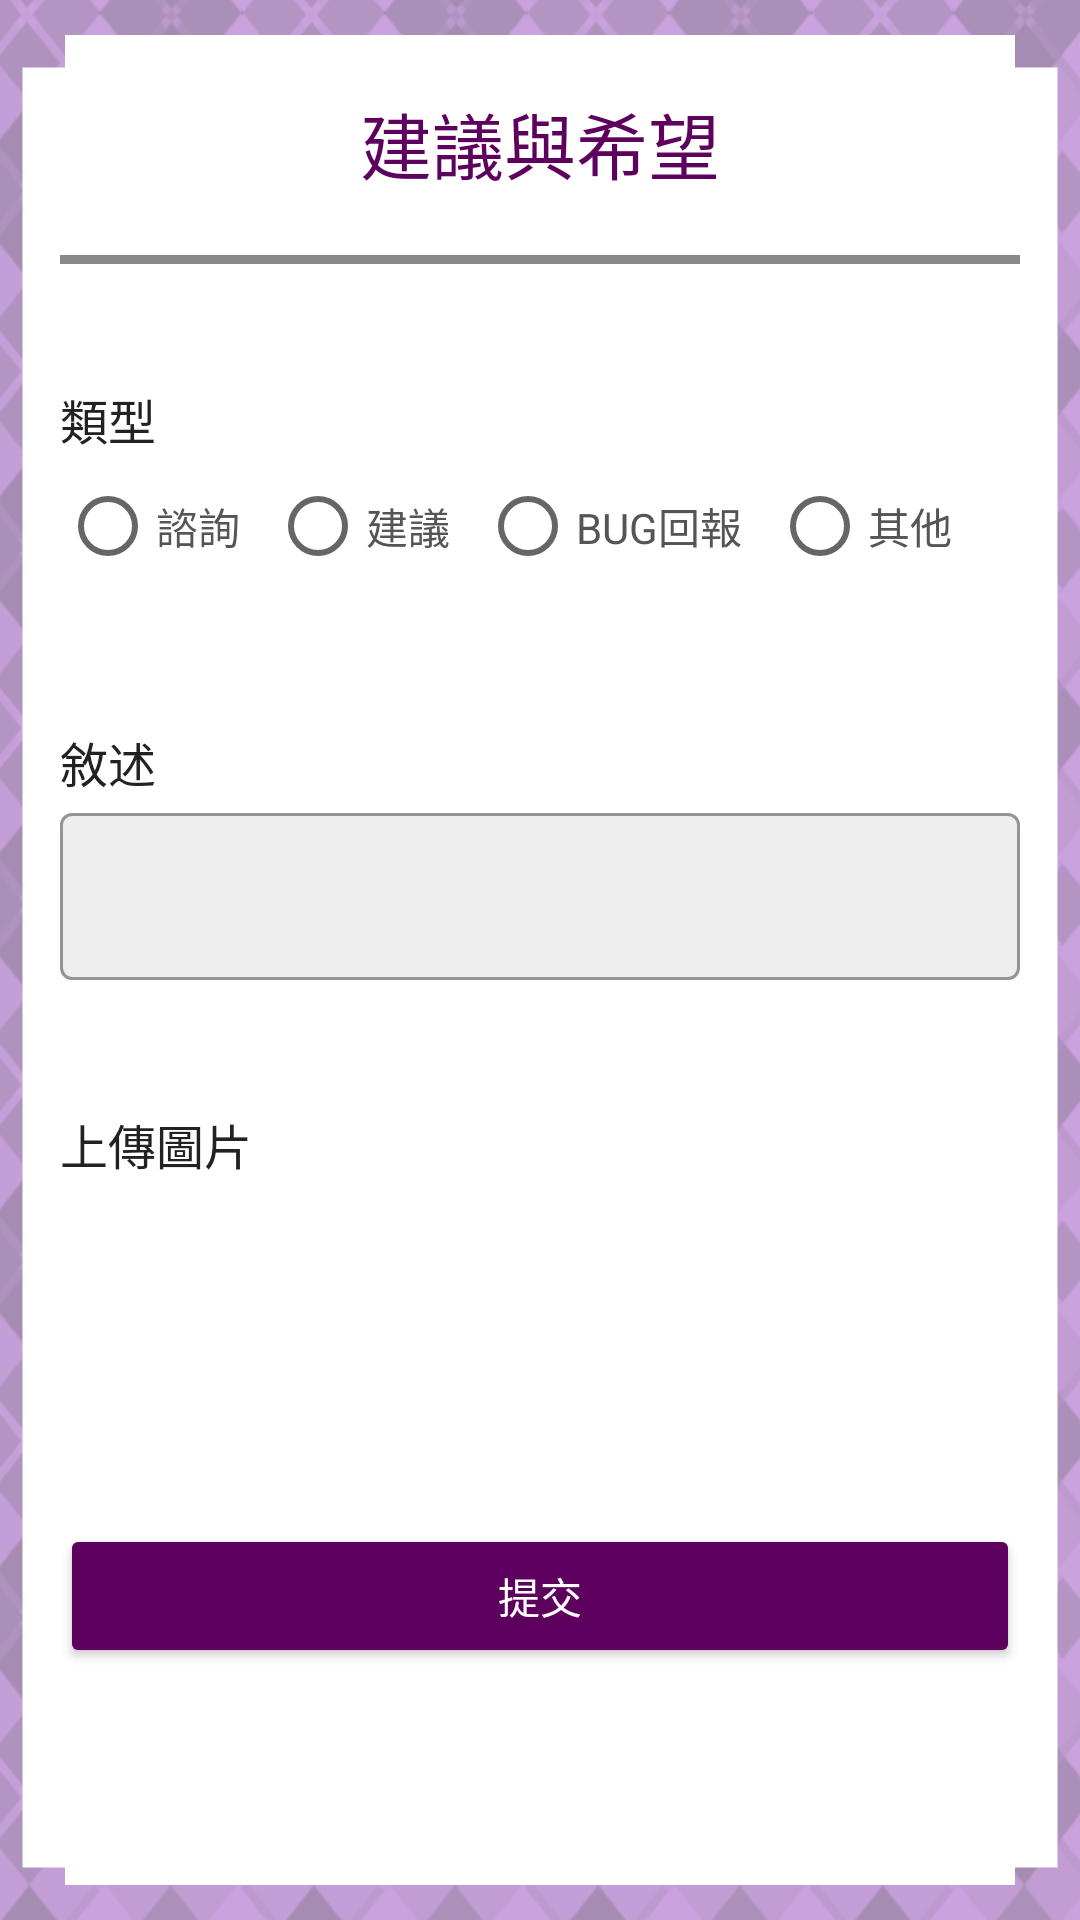

The Android layout XML behind this screen, and the referenced resources:
<!-- AndroidManifest.xml: application theme Theme.FinalProject -->
<!-- res/layout/sub_setting_help_recommend.xml -->
<?xml version="1.0" encoding="utf-8"?>
<LinearLayout
    android:id="@+id/setting_help_recommendPage"
    android:layout_width="match_parent"
    android:layout_height="match_parent"
    android:gravity="top"
    android:orientation="vertical"
    android:background="@drawable/background_normal"
    android:focusable="true"
    android:focusableInTouchMode="true"
    xmlns:android="http://schemas.android.com/apk/res/android"
    xmlns:app="http://schemas.android.com/apk/res-auto" >

    
    <TextView
        android:layout_width="match_parent"
        android:layout_height="wrap_content"
        android:gravity="center"
        android:textColor="@color/subpageAppBarTitleTextColor"
        android:textSize="@dimen/subpageAppBarTitleTextSize"

        android:paddingTop="@dimen/subpageAppBarTitlePaddingTop"
        android:paddingBottom="@dimen/subpageAppBarTitlePaddingBottom"
        android:text="@string/setting_menuRecommend"/>

    
    <TextView
        android:layout_width="match_parent"
        android:layout_height="@dimen/page_divideLineSize"
        android:background="@color/SecondTextColor"
        android:layout_marginHorizontal="@dimen/page_dividePadding"
        android:layout_marginBottom="@dimen/page_dividePadding"/>

    
    <LinearLayout
        android:layout_width="match_parent"
        android:layout_height="wrap_content"
        android:orientation="vertical"
        android:paddingHorizontal="@dimen/subpagePaddingHorizontal">

        
        <TextView
            android:layout_width="wrap_content"
            android:layout_height="wrap_content"
            android:paddingTop="@dimen/subpageTextPaddingVertical"
            android:textSize="@dimen/subpageTitleTextSize"
            android:textColor="@color/subpageTitleTextColor"
            android:text="@string/setting_menuRecommend_typeText"/>
        <RadioGroup
            android:id="@+id/setting_help_recommend_typeRadio"
            android:layout_width="match_parent"
            android:layout_height="wrap_content"
            android:gravity="start"
            android:orientation="horizontal">
            <RadioButton
                android:id="@+id/settingRecommend_QnAType"
                android:layout_width="wrap_content"
                android:layout_height="wrap_content"
                android:paddingEnd="@dimen/subpageRadioButtonPadding"
                android:text="@string/settingRecommend_type_QnAText"
                android:textColor="@color/subpageTextColor"
                android:textSize="@dimen/subpageTextSize" />
            <RadioButton
                android:id="@+id/settingRecommend_recommendType"
                android:layout_width="wrap_content"
                android:layout_height="wrap_content"
                android:paddingEnd="@dimen/subpageRadioButtonPadding"
                android:text="@string/settingRecommend_type_recommendText"
                android:textColor="@color/subpageTextColor"
                android:textSize="@dimen/subpageTextSize"/>
            <RadioButton
                android:id="@+id/settingRecommend_bugRepoType"
                android:layout_width="wrap_content"
                android:layout_height="wrap_content"
                android:paddingEnd="@dimen/subpageRadioButtonPadding"
                android:text="@string/settingRecommend_type_bugRepoText"
                android:textColor="@color/subpageTextColor"
                android:textSize="@dimen/subpageTextSize"/>
            <RadioButton
                android:id="@+id/settingRecommend_otherType"
                android:layout_width="wrap_content"
                android:layout_height="wrap_content"
                android:paddingEnd="@dimen/subpageRadioButtonPadding"
                android:text="@string/settingRecommend_type_otherText"
                android:textColor="@color/subpageTextColor"
                android:textSize="@dimen/subpageTextSize"/>
        </RadioGroup>

        
        <TextView
            android:visibility="gone"
            android:id="@+id/setting_help_recommend_phoneInfoTitle"
            android:layout_width="match_parent"
            android:layout_height="wrap_content"
            android:paddingTop="@dimen/subpageTextPaddingVertical"
            android:textSize="@dimen/subpageTitleTextSize"
            android:textColor="@color/subpageTitleTextColor"
            android:text="@string/settingFindDev_getInfo"/>
        <TextView
            android:visibility="gone"
            android:id="@+id/setting_help_recommend_phoneInfo"
            android:layout_width="match_parent"
            android:layout_height="wrap_content"
            android:gravity="start"
            android:paddingVertical="5dp"
            android:textSize="@dimen/subpageTextSize"
            android:textColor="@color/subpageTextColor" />

        
        <TextView
            android:layout_width="wrap_content"
            android:layout_height="@dimen/page_divideLineSize"
            android:background="@android:color/transparent"
            android:layout_marginHorizontal="@dimen/page_dividePadding"
            android:layout_marginTop="@dimen/page_dividePadding"/>

        
        <TextView
            android:layout_width="wrap_content"
            android:layout_height="wrap_content"
            android:paddingTop="@dimen/subpageTextPaddingVertical"
            android:textSize="@dimen/subpageTitleTextSize"
            android:textColor="@color/subpageTitleTextColor"
            android:text="@string/setting_menuRecommend_textText"/>
        <com.google.android.material.textfield.TextInputLayout
            style="@style/Widget.MaterialComponents.TextInputLayout.OutlinedBox"
            android:layout_width="match_parent"
            android:layout_height="wrap_content"
            app:boxBackgroundColor="@color/EditTextBackgroundColor"
            android:inputType="textImeMultiLine">
            <com.google.android.material.textfield.TextInputEditText
                android:id="@+id/settingpage_help_recommendTextInput"
                android:layout_width="match_parent"
                android:layout_height="wrap_content"
                android:textColor="@android:color/black"/>
        </com.google.android.material.textfield.TextInputLayout>

        
        <TextView
            android:layout_width="wrap_content"
            android:layout_height="@dimen/page_divideLineSize"
            android:background="@android:color/transparent"
            android:layout_marginHorizontal="@dimen/page_dividePadding"
            android:layout_marginTop="@dimen/page_dividePadding"/>

        
        <TextView
            android:layout_width="wrap_content"
            android:layout_height="wrap_content"
            android:paddingTop="@dimen/subpageTextPaddingVertical"
            android:textSize="@dimen/subpageTitleTextSize"
            android:textColor="@color/subpageTitleTextColor"
            android:text="@string/setting_menuRecommend_addImageText"/>
        <RelativeLayout
            android:layout_width="wrap_content"
            android:layout_height="wrap_content"
            android:gravity="center">
            
            
            
            
            
            
            <ImageView
                android:id="@+id/setting_help_recommend_addimage"
                android:layout_width="@dimen/addImageButtonViewSize"
                android:layout_height="@dimen/addImageButtonViewSize"
                android:layout_marginStart="1dp"
                android:layout_marginTop="1dp"
                android:layout_marginEnd="1dp"
                android:layout_marginBottom="1dp"
                android:background="@android:color/white"
                android:contentDescription="addImg"
                android:padding="5dp"
                android:scaleType="fitXY"
                android:src="@drawable/icon_addimage" />
        </RelativeLayout>

        
        <TextView
            android:layout_width="wrap_content"
            android:layout_height="@dimen/page_divideLineSize"
            android:background="@android:color/transparent"
            android:layout_marginHorizontal="@dimen/page_dividePadding"
            android:layout_marginTop="@dimen/page_dividePadding"/>

        
        <Button
            android:id="@+id/setting_help_recommend_submitButton"
            android:layout_width="match_parent"
            android:layout_height="wrap_content"
            android:layout_marginVertical="@dimen/subpageTextPaddingVertical"
            android:backgroundTint="@color/subpageButtonColor"
            android:textSize="@dimen/subpageButtonTextSize"
            android:textColor="@color/subpageButtonTextColor"
            android:text="@string/setting_menuRecommend_submitText"/>

    </LinearLayout>

</LinearLayout>
<!-- resources referenced by this layout -->
<resources>
  <color name="EditTextBackgroundColor">#FFEEEEEE</color>
  <color name="SecondTextColor">#FF888888</color>
  <color name="subpageAppBarTitleTextColor">#FF5E005E</color>
  <color name="subpageButtonColor">#FF5E005E</color>
  <color name="subpageButtonTextColor">#FFFFFFFF</color>
  <color name="subpageTextColor">#FF555555</color>
  <color name="subpageTitleTextColor">#FF222222</color>
  <dimen name="addImageButtonViewSize">70dp</dimen>
  <dimen name="page_divideLineSize">3dp</dimen>
  <dimen name="page_dividePadding">20dp</dimen>
  <dimen name="subpageAppBarTitlePaddingBottom">20dp</dimen>
  <dimen name="subpageAppBarTitlePaddingTop">30dp</dimen>
  <dimen name="subpageAppBarTitleTextSize">24sp</dimen>
  <dimen name="subpageButtonTextSize">14sp</dimen>
  <dimen name="subpagePaddingHorizontal">20dp</dimen>
  <dimen name="subpageRadioButtonPadding">10dp</dimen>
  <dimen name="subpageTextPaddingVertical">20dp</dimen>
  <dimen name="subpageTextSize">14sp</dimen>
  <dimen name="subpageTitleTextSize">16sp</dimen>
  <!-- drawable background_normal: png bitmap (drawable, 416511 bytes) -->
  <string name="settingFindDev_getInfo">裝置資訊</string>
  <string name="settingRecommend_type_QnAText">諮詢</string>
  <string name="settingRecommend_type_bugRepoText">BUG回報</string>
  <string name="settingRecommend_type_otherText">其他</string>
  <string name="settingRecommend_type_recommendText">建議</string>
  <string name="setting_menuRecommend">建議與希望</string>
  <string name="setting_menuRecommend_addImageText">上傳圖片</string>
  <string name="setting_menuRecommend_submitText">提交</string>
  <string name="setting_menuRecommend_textText">敘述</string>
  <string name="setting_menuRecommend_typeText">類型</string>
  <style name="Theme.FinalProject" parent="Theme.MaterialComponents.DayNight.NoActionBar">
          
          <item name="colorPrimary">@color/purple_200</item>
          <item name="colorPrimaryVariant">@color/purple_700</item>
          <item name="colorOnPrimary">@color/black</item>
          
          <item name="colorSecondary">@color/teal_200</item>
          <item name="colorSecondaryVariant">@color/teal_200</item>
          
          <item name="colorOnSecondary">#FFFFFF</item>
          
          <item name="android:statusBarColor" tools:targetApi="l">?attr/colorPrimaryVariant</item>
          
          <item name="materialCalendarTheme">@style/ThemeOverlay.App.DatePicker</item>
      </style>
  <color name="purple_200">#FF4f386b</color>
  <color name="purple_700">#FF3700B3</color>
  <color name="black">#FF000000</color>
  <color name="teal_200">#FF03DAC5</color>
  <style name="ThemeOverlay.App.DatePicker" parent="@style/ThemeOverlay.MaterialComponents.MaterialCalendar">
          <item name="colorPrimary">@color/DatePickerColor</item>
          <item name="colorSecondary">@color/DatePickerColor</item>
          
          
          
          
          
          
          
          
      </style>
  <color name="DatePickerColor">#FFCAA2DE</color>
</resources>
